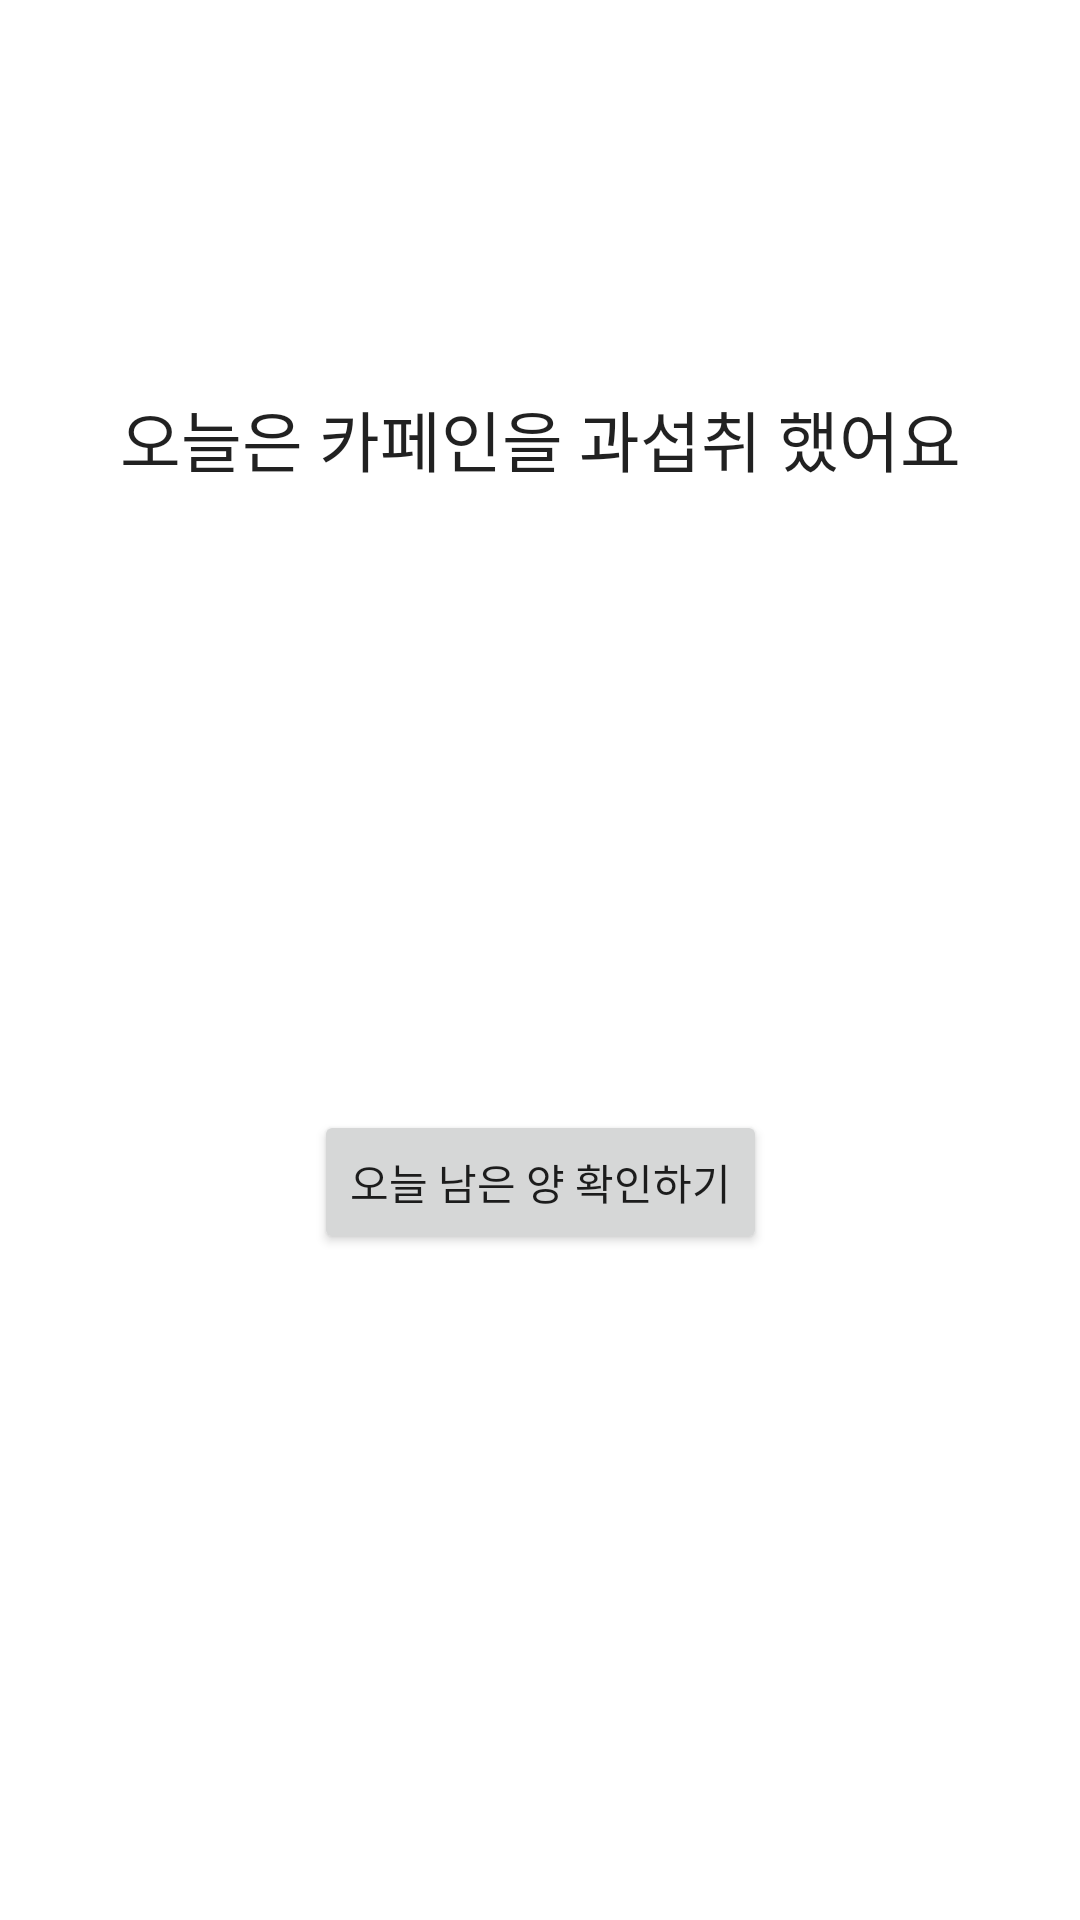

This screen was rendered from an Android layout file. Write that file and the resources it references.
<!-- AndroidManifest.xml: application theme Theme.Guru2 -->
<!-- res/layout/overdose.xml -->
<?xml version="1.0" encoding="utf-8"?>
<androidx.constraintlayout.widget.ConstraintLayout
    xmlns:android="http://schemas.android.com/apk/res/android"
    xmlns:app="http://schemas.android.com/apk/res-auto"
    xmlns:tools="http://schemas.android.com/tools"
    android:layout_width="match_parent"
    android:layout_height="match_parent">

    <TextView
        android:id="@+id/resultOverdose"
        android:layout_width="wrap_content"
        android:layout_height="wrap_content"
        android:layout_marginStart="16dp"
        android:layout_marginTop="130dp"
        android:layout_marginEnd="16dp"
        android:text="오늘은 카페인을 과섭취 했어요"
        android:textAppearance="@style/TextAppearance.AppCompat.Large"
        app:layout_constraintEnd_toEndOf="parent"
        app:layout_constraintStart_toStartOf="parent"
        app:layout_constraintTop_toTopOf="parent" />

    <ImageView
        android:id="@+id/imageOverdose"
        android:layout_width="100dp"
        android:layout_height="100dp"
        app:layout_constraintBottom_toBottomOf="parent"
        app:layout_constraintEnd_toEndOf="parent"
        app:layout_constraintStart_toStartOf="parent"
        app:layout_constraintTop_toTopOf="parent"
        app:srcCompat="@drawable/ic_baseline_sentiment_very_dissatisfied_24" />

    <Button
        android:id="@+id/buttonOverdose"
        android:layout_width="wrap_content"
        android:layout_height="wrap_content"
        android:text="오늘 남은 양 확인하기"
        app:layout_constraintEnd_toEndOf="parent"
        app:layout_constraintStart_toStartOf="parent"
        app:layout_constraintTop_toBottomOf="@+id/imageOverdose" />
</androidx.constraintlayout.widget.ConstraintLayout>
<!-- resources referenced by this layout -->
<resources>
  <style name="Theme.Guru2" parent="Theme.MaterialComponents.DayNight.DarkActionBar">
          
          <item name="colorPrimary">@color/brown_light</item>
          <item name="colorPrimaryVariant">@color/brown_dark</item>
          <item name="colorOnPrimary">@color/white</item>
          
          <item name="colorSecondary">@color/teal_200</item>
          <item name="colorSecondaryVariant">@color/teal_700</item>
          <item name="colorOnSecondary">@color/black</item>
          
          <item name="android:statusBarColor" tools:targetApi="l">?attr/colorPrimaryVariant</item>
          
      </style>
  <!-- not gathered from this repository: default colours our renderer supplied (Android Studio template values) -->
  <color name="teal_200">#FF03DAC5</color>
  <color name="teal_700">#FF018786</color>
  <color name="black">#FF000000</color>
  <color name="white">#FFFFFFFF</color>
</resources>
